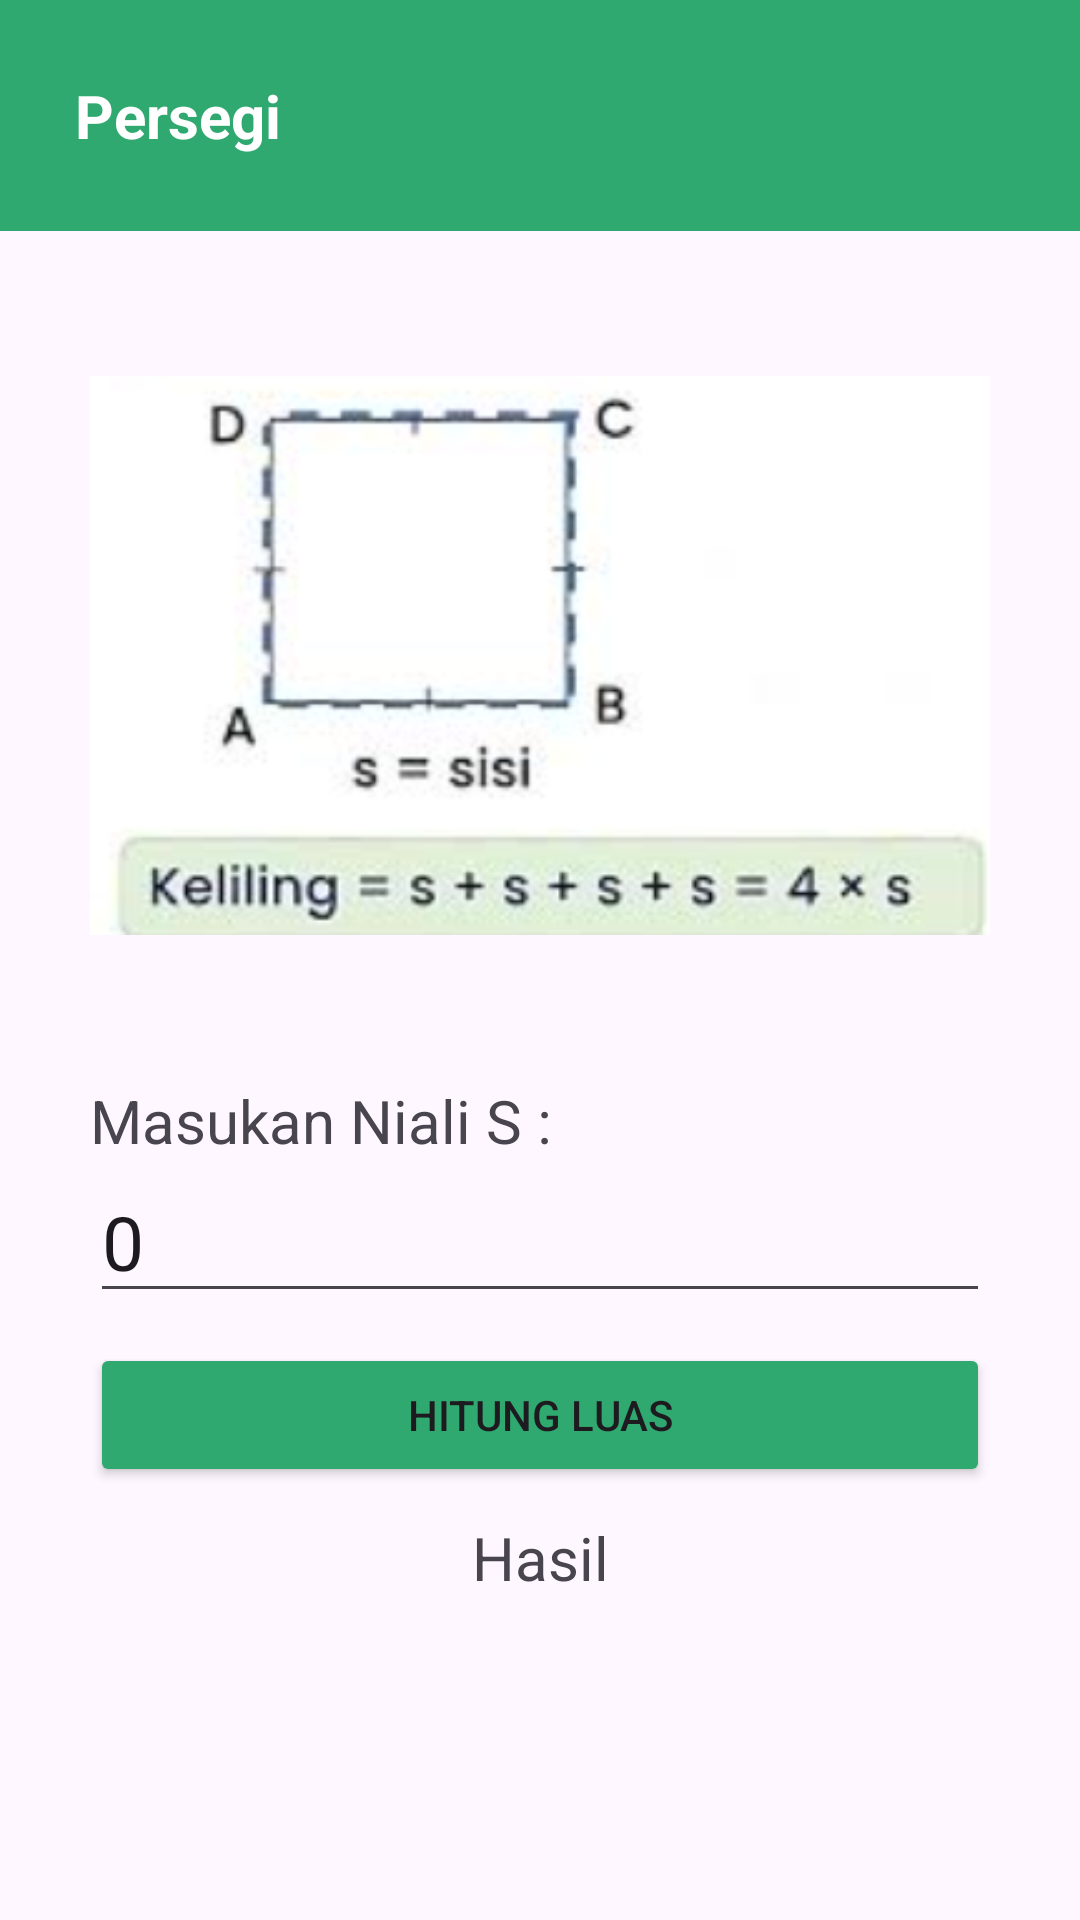

Layout XML and referenced resources for this Android screen:
<!-- AndroidManifest.xml: application theme Theme.AppHitung -->
<!-- res/layout/activity_persegi.xml -->
<?xml version="1.0" encoding="utf-8"?>
<LinearLayout xmlns:android="http://schemas.android.com/apk/res/android"
    xmlns:app="http://schemas.android.com/apk/res-auto"
    xmlns:tools="http://schemas.android.com/tools"
    android:id="@+id/main"
    android:layout_width="match_parent"
    android:layout_height="match_parent"
    android:orientation="vertical"
    tools:context=".SegitigaActivity">

    <LinearLayout
        android:layout_width="match_parent"
        android:layout_height="wrap_content"
        android:orientation="horizontal">

        <TextView
            android:id="@+id/textView3"
            android:layout_width="wrap_content"
            android:layout_height="wrap_content"
            android:layout_weight="1"
            android:background="@color/hijau"
            android:padding="25dp"
            android:text="Persegi"
            android:textColor="@color/white"
            android:textSize="20dp"
            android:textStyle="bold" />
    </LinearLayout>

    <LinearLayout
        android:layout_width="match_parent"
        android:layout_height="wrap_content"
        android:orientation="horizontal">

        <ImageView
            android:id="@+id/imageView2"
            android:layout_width="wrap_content"
            android:layout_height="wrap_content"
            android:layout_weight="1"
            android:layout_margin="30dp"
            app:srcCompat="@drawable/img_3" />
    </LinearLayout>

    <LinearLayout
        android:layout_width="match_parent"
        android:layout_height="wrap_content"
        android:layout_marginLeft="30dp"
        android:layout_marginRight="30dp"
        android:orientation="vertical">

        <TextView
            android:id="@+id/textView6"
            android:layout_width="match_parent"
            android:layout_height="wrap_content"
            android:text="Masukan Niali S :"
            android:textSize="20dp" />

        <EditText
            android:id="@+id/nilais"
            android:layout_width="match_parent"
            android:layout_height="wrap_content"
            android:ems="10"
            android:inputType="number"
            android:text="0"
            android:textSize="25dp" />

    </LinearLayout>


    <LinearLayout
        android:layout_width="match_parent"
        android:layout_height="wrap_content"
        android:layout_marginLeft="30dp"
        android:layout_marginTop="10dp"
        android:layout_marginRight="30dp"
        android:orientation="vertical">


        <Button
            android:id="@+id/hitung"
            android:layout_width="match_parent"
            android:layout_height="wrap_content"
            android:text="Hitung Luas"
            android:backgroundTint="@color/hijau"
            android:onClick="Hitung"
            />
    </LinearLayout>

    <LinearLayout
        android:layout_width="match_parent"
        android:layout_height="wrap_content"
        android:layout_marginLeft="30dp"
        android:layout_marginTop="10dp"
        android:layout_marginRight="30dp"
        android:orientation="vertical">

        <TextView
            android:id="@+id/textView8"
            android:layout_width="match_parent"
            android:layout_height="wrap_content"
            android:gravity="center"
            android:text="Hasil"
            android:textSize="20dp"/>

        <TextView
            android:id="@+id/hasil"
            android:layout_width="match_parent"
            android:layout_height="wrap_content"
            android:gravity="center"
            android:text=""
            android:textColor="@color/hijau"
            android:textSize="30dp"
            android:textStyle="bold" />

    </LinearLayout>

</LinearLayout>
<!-- resources referenced by this layout -->
<resources>
  <color name="hijau">#2FA96F</color>
  <color name="white">#FFFFFFFF</color>
  <!-- drawable img_3: png bitmap (drawable, 62139 bytes) -->
  <style name="Theme.AppHitung" parent="Base.Theme.AppHitung" />
  <style name="Base.Theme.AppHitung" parent="Theme.Material3.DayNight.NoActionBar">
          
          
      </style>
</resources>
